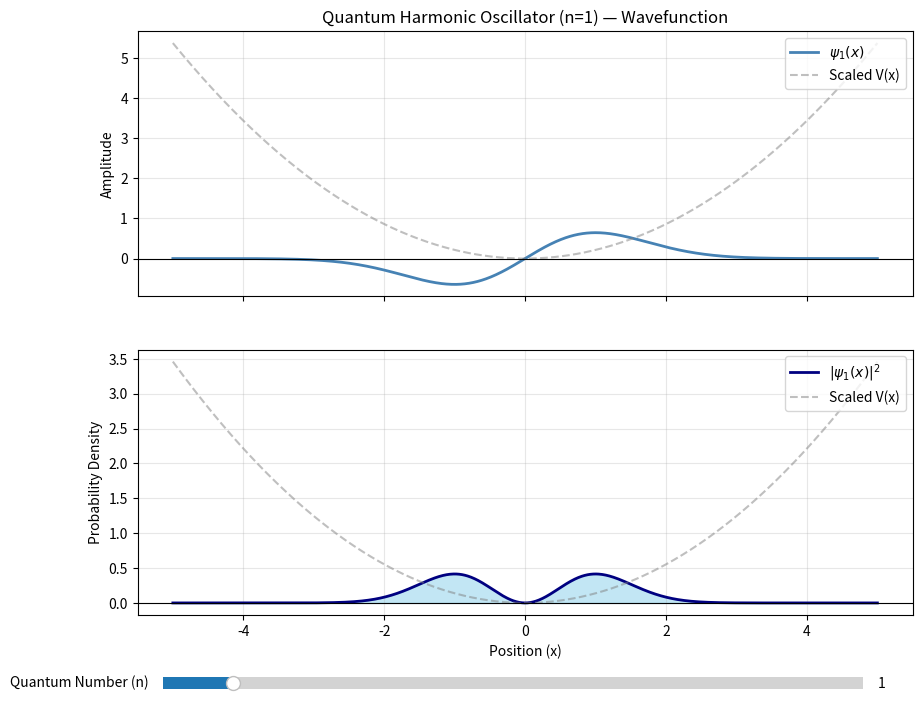

Generate this figure with matplotlib:
import numpy as np
import matplotlib.pyplot as plt
from matplotlib.widgets import Slider
from scipy.special import eval_hermite
from math import factorial
from enum import Enum


class PlotType(Enum):
    WAVEFUNCTION = 0
    PROBABILITY = 1
    BOTH = 2


class QuantumOscillator:

    def __init__(self, mass, omega, hbar=1.0):
        if mass <= 0:
            raise ValueError("Mass must be positive.")
        if omega <= 0:
            raise ValueError("Omega cannot be negative.")
        if hbar <= 0:
            raise ValueError("Planck's constant must be positive.")

        self.mass = mass
        self.omega = omega
        self.hbar = hbar

        self.alpha = np.sqrt((self.mass * self.omega) / self.hbar)

    def energy_level(self, n):
        return self.hbar * self.omega * (n + 0.5)

    def potential_energy(self, x):
        return 0.5 * self.mass * self.omega ** 2 * x ** 2

    def wavefunction(self, n, x):
        '''
        This is of the non-dimentionalized version of the schrodinger equation....
        '''
        y = self.alpha * x

        val = float(2 ** n) * float(factorial(n))
        N_n = np.sqrt(self.alpha / np.sqrt(np.pi)) * (1.0 / np.sqrt(val))

        H_n = eval_hermite(n, y)

        envelope = np.exp(-0.5 * y ** 2)

        return N_n * H_n * envelope

    def probability_density(self, n, x):
        psi = self.wavefunction(n, x)
        return np.abs(psi) ** 2

    def plot_state(self, initial_n=1, x_span=(-5.0, 5.0), plot_type=PlotType.BOTH):
        if plot_type not in PlotType:
            raise ValueError(f"plot_type must be a valid PlotType Enum.")

        self.x_span = x_span
        self.plot_type = plot_type

        if plot_type == PlotType.BOTH:
            self.fig, (self.ax_top, self.ax_bot) = plt.subplots(2, 1, figsize=(10, 8), sharex=True)
            plt.subplots_adjust(bottom=0.15)
        else:
            self.fig, self.ax = plt.subplots(figsize=(10, 5))
            plt.subplots_adjust(bottom=0.20)

        self._draw_plots(initial_n)

        ax_freq = self.fig.add_axes([0.15, 0.05, 0.7, 0.03])

        self.freq_slider = Slider(
            ax=ax_freq,
            label='Quantum Number (n)',
            valmin=0,
            valmax=10,
            valinit=initial_n,
            valstep=1  # Snap to integers
        )

        self.freq_slider.on_changed(self.update)

        plt.show()

    def _draw_plots(self, n):
        n = int(n)
        x = np.linspace(self.x_span[0], self.x_span[1], 1000)
        V_x = self.potential_energy(x)
        E_n = self.energy_level(n)

        psi = self.wavefunction(n, x)
        prob = self.probability_density(n, x)

        if self.plot_type == PlotType.BOTH:
            self.ax_top.clear()
            self.ax_bot.clear()

            V_scaled_wave = V_x * (np.max(np.abs(psi)) / E_n) if E_n != 0 else V_x
            V_scaled_prob = V_x * (np.max(prob) / E_n) if E_n != 0 else V_x

            self.ax_top.plot(x, psi, color='steelblue', label=f'$\\psi_{{{n}}}(x)$', linewidth=2)
            self.ax_top.plot(x, V_scaled_wave, color='gray', linestyle='--', alpha=0.5, label='Scaled V(x)')
            self.ax_top.axhline(0, color='black', linewidth=0.8)
            self.ax_top.set_ylabel("Amplitude")
            self.ax_top.set_title(f"Quantum Harmonic Oscillator (n={n}) — Wavefunction")
            self.ax_top.legend(loc="upper right")
            self.ax_top.grid(True, alpha=0.3)

            # Bottom Plot: Probability Density
            self.ax_bot.fill_between(x, prob, color='skyblue', alpha=0.5)
            self.ax_bot.plot(x, prob, color='navy', label=f'$|\\psi_{{{n}}}(x)|^2$', linewidth=2)
            self.ax_bot.plot(x, V_scaled_prob, color='gray', linestyle='--', alpha=0.5, label='Scaled V(x)')
            self.ax_bot.axhline(0, color='black', linewidth=0.8)
            self.ax_bot.set_xlabel("Position (x)")
            self.ax_bot.set_ylabel("Probability Density")
            self.ax_bot.legend(loc="upper right")
            self.ax_bot.grid(True, alpha=0.3)

        else:
            self.ax.clear()

            if self.plot_type == PlotType.WAVEFUNCTION:
                V_scaled = V_x * (np.max(np.abs(psi)) / E_n) if E_n != 0 else V_x
                self.ax.plot(x, psi, color='steelblue', label=f'$\\psi_{{{n}}}(x)$', linewidth=2)
                self.ax.set_ylabel("Amplitude")
                self.ax.set_title(f"Quantum Harmonic Oscillator (n={n}) — Wavefunction")
            elif self.plot_type == PlotType.PROBABILITY:
                V_scaled = V_x * (np.max(prob) / E_n) if E_n != 0 else V_x
                self.ax.fill_between(x, prob, color='skyblue', alpha=0.5)
                self.ax.plot(x, prob, color='navy', label=f'$|\\psi_{{{n}}}(x)|^2$', linewidth=2)
                self.ax.set_ylabel("Probability Density")
                self.ax.set_title(f"Quantum Harmonic Oscillator (n={n}) — Probability Density")

            self.ax.plot(x, V_scaled, color='gray', linestyle='--', alpha=0.5, label='Scaled V(x)')
            self.ax.axhline(0, color='black', linewidth=0.8)
            self.ax.set_xlabel("Position (x)")
            self.ax.legend(loc="upper right")
            self.ax.grid(True, alpha=0.3)

    def update(self, val):
        self._draw_plots(val)
        self.fig.canvas.draw_idle()


if __name__ == "__main__":
    oscillator = QuantumOscillator(mass=1.0, omega=1.0, hbar=1.0)
    oscillator.plot_state(initial_n=1, x_span=(-5.0, 5.0), plot_type=PlotType.BOTH)
